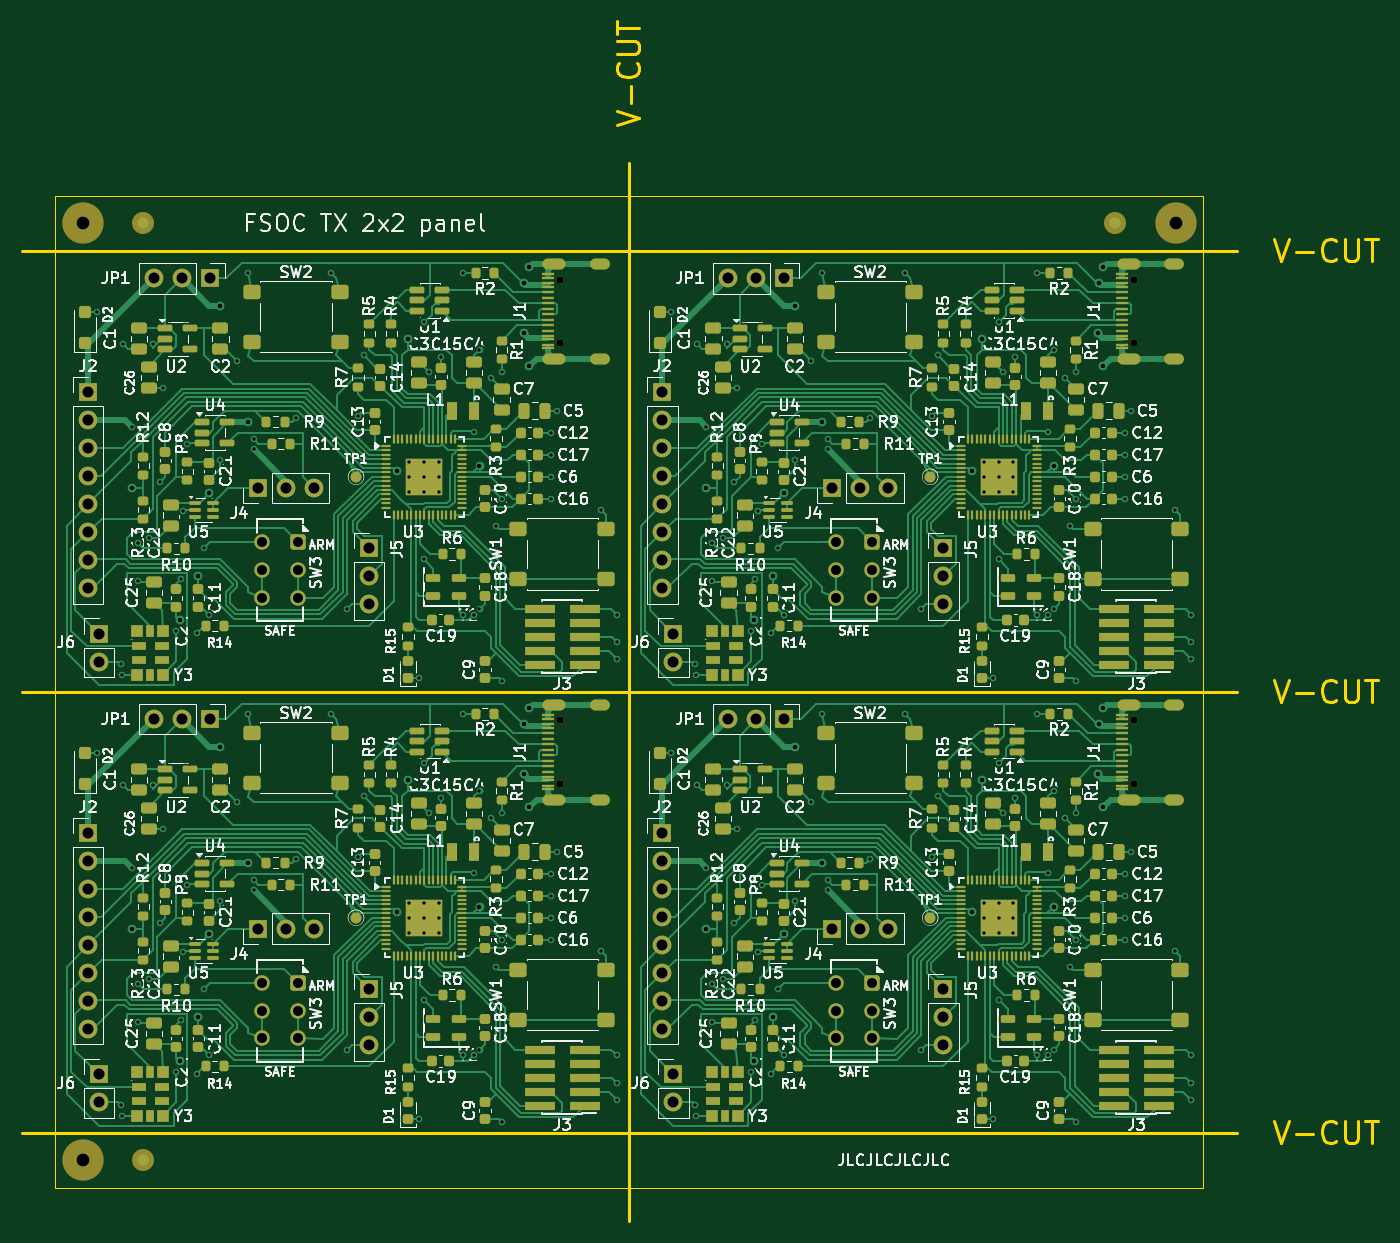
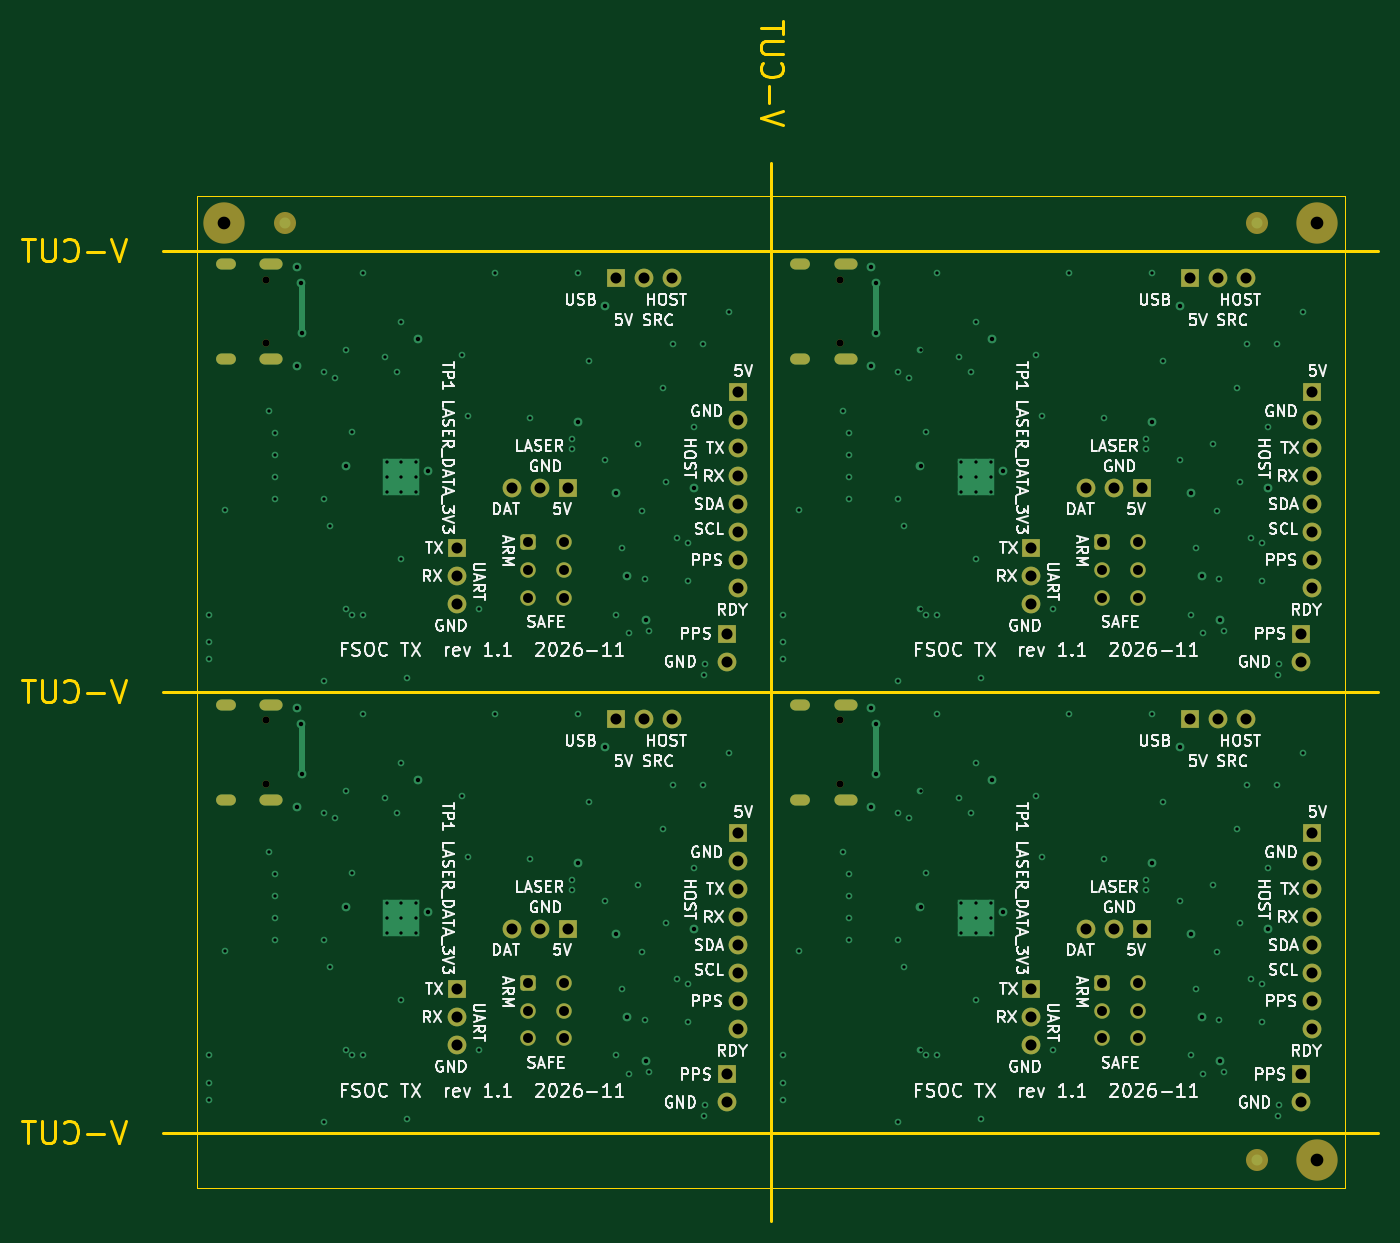
Circuit board: 11 layer files. Board 123.0 x 108.8 mm.
- bottom_copper: fsoc-tx-panel-B_Cu.gbl (19355 bytes)
- bottom_mask: fsoc-tx-panel-B_Mask.gbs (5541 bytes)
- paste: fsoc-tx-panel-B_Paste.gbp (458 bytes)
- bottom_silk: fsoc-tx-panel-B_Silkscreen.gbo (203549 bytes)
- outline: fsoc-tx-panel-Edge_Cuts.gm1 (6785 bytes)
- top_copper: fsoc-tx-panel-F_Cu.gtl (205753 bytes)
- top_mask: fsoc-tx-panel-F_Mask.gts (34666 bytes)
- paste: fsoc-tx-panel-F_Paste.gtp (30347 bytes)
- top_silk: fsoc-tx-panel-F_Silkscreen.gto (418996 bytes)
- drill: fsoc-tx-panel-NPTH.drl (564 bytes)
- drill: fsoc-tx-panel-PTH.drl (7230 bytes)

=== bottom_copper: fsoc-tx-panel-B_Cu.gbl (19355 bytes, source omitted) ===
=== bottom_mask: fsoc-tx-panel-B_Mask.gbs ===
%TF.GenerationSoftware,KiCad,Pcbnew,10.0.5*%
%TF.CreationDate,2026-11-14T16:03:19+02:00*%
%TF.ProjectId,fsoc-tx-panel,66736f63-2d74-4782-9d70-616e656c2e6b,rev?*%
%TF.SameCoordinates,Original*%
%TF.FileFunction,Soldermask,Bot*%
%TF.FilePolarity,Negative*%
%FSLAX46Y46*%
G04 Gerber Fmt 4.6, Leading zero omitted, Abs format (unit mm)*
G04 Created by KiCad (PCBNEW 10.0.5) date 2026-11-14 16:03:19*
%MOMM*%
%LPD*%
G01*
G04 APERTURE LIST*
G04 Aperture macros list*
%AMRoundRect*
0 Rectangle with rounded corners*
0 $1 Rounding radius*
0 $2 $3 $4 $5 $6 $7 $8 $9 X,Y pos of 4 corners*
0 Add a 4 corners polygon primitive as box body*
4,1,4,$2,$3,$4,$5,$6,$7,$8,$9,$2,$3,0*
0 Add four circle primitives for the rounded corners*
1,1,$1+$1,$2,$3*
1,1,$1+$1,$4,$5*
1,1,$1+$1,$6,$7*
1,1,$1+$1,$8,$9*
0 Add four rect primitives between the rounded corners*
20,1,$1+$1,$2,$3,$4,$5,0*
20,1,$1+$1,$4,$5,$6,$7,0*
20,1,$1+$1,$6,$7,$8,$9,0*
20,1,$1+$1,$8,$9,$2,$3,0*%
G04 Aperture macros list end*
%ADD10R,1.700000X1.700000*%
%ADD11C,1.700000*%
%ADD12C,0.650000*%
%ADD13O,2.100000X1.000000*%
%ADD14O,1.800000X1.000000*%
%ADD15C,3.752000*%
%ADD16C,1.400000*%
%ADD17RoundRect,0.250000X-0.450000X0.450000X-0.450000X-0.450000X0.450000X-0.450000X0.450000X0.450000X0*%
%ADD18C,2.000000*%
G04 APERTURE END LIST*
D10*
%TO.C,J2*%
X99412500Y-37840000D03*
D11*
X99412500Y-40380000D03*
X99412500Y-42920000D03*
X99412500Y-45460000D03*
X99412500Y-48000000D03*
X99412500Y-50540000D03*
X99412500Y-53080000D03*
X99412500Y-55620000D03*
%TD*%
D12*
%TO.C,J1*%
X142217500Y-33390000D03*
X142217500Y-27610000D03*
D13*
X141707500Y-34820000D03*
D14*
X145857500Y-34820000D03*
D13*
X141707500Y-26180000D03*
D14*
X145857500Y-26180000D03*
%TD*%
D10*
%TO.C,J4*%
X166920000Y-86500000D03*
D11*
X169460000Y-86500000D03*
X172000000Y-86500000D03*
%TD*%
D10*
%TO.C,JP1*%
X110452500Y-27500000D03*
D11*
X107912500Y-27500000D03*
X105372500Y-27500000D03*
%TD*%
D10*
%TO.C,J5*%
X177000000Y-92000000D03*
D11*
X177000000Y-94540000D03*
X177000000Y-97080000D03*
%TD*%
D10*
%TO.C,J6*%
X152500000Y-59725000D03*
D11*
X152500000Y-62265000D03*
%TD*%
D12*
%TO.C,J1*%
X194305000Y-73390000D03*
X194305000Y-67610000D03*
D13*
X193795000Y-74820000D03*
D14*
X197945000Y-74820000D03*
D13*
X193795000Y-66180000D03*
D14*
X197945000Y-66180000D03*
%TD*%
D10*
%TO.C,J6*%
X152500000Y-99725000D03*
D11*
X152500000Y-102265000D03*
%TD*%
D10*
%TO.C,J5*%
X177000000Y-52000000D03*
D11*
X177000000Y-54540000D03*
X177000000Y-57080000D03*
%TD*%
D10*
%TO.C,JP1*%
X162540000Y-67500000D03*
D11*
X160000000Y-67500000D03*
X157460000Y-67500000D03*
%TD*%
D10*
%TO.C,JP1*%
X162540000Y-27500000D03*
D11*
X160000000Y-27500000D03*
X157460000Y-27500000D03*
%TD*%
D10*
%TO.C,J2*%
X99412500Y-77840000D03*
D11*
X99412500Y-80380000D03*
X99412500Y-82920000D03*
X99412500Y-85460000D03*
X99412500Y-88000000D03*
X99412500Y-90540000D03*
X99412500Y-93080000D03*
X99412500Y-95620000D03*
%TD*%
D10*
%TO.C,J4*%
X166920000Y-46500000D03*
D11*
X169460000Y-46500000D03*
X172000000Y-46500000D03*
%TD*%
D10*
%TO.C,J2*%
X151500000Y-77840000D03*
D11*
X151500000Y-80380000D03*
X151500000Y-82920000D03*
X151500000Y-85460000D03*
X151500000Y-88000000D03*
X151500000Y-90540000D03*
X151500000Y-93080000D03*
X151500000Y-95620000D03*
%TD*%
D10*
%TO.C,JP1*%
X110452500Y-67500000D03*
D11*
X107912500Y-67500000D03*
X105372500Y-67500000D03*
%TD*%
D15*
%TO.C,KiKit_TO_2*%
X198087500Y-22500000D03*
%TD*%
D12*
%TO.C,J1*%
X194305000Y-33390000D03*
X194305000Y-27610000D03*
D13*
X193795000Y-34820000D03*
D14*
X197945000Y-34820000D03*
D13*
X193795000Y-26180000D03*
D14*
X197945000Y-26180000D03*
%TD*%
D10*
%TO.C,J4*%
X114832500Y-86500000D03*
D11*
X117372500Y-86500000D03*
X119912500Y-86500000D03*
%TD*%
D16*
%TO.C,SW3*%
X118452500Y-93960000D03*
X118452500Y-96460000D03*
D17*
X118452500Y-91460000D03*
D16*
X115152500Y-93960000D03*
X115152500Y-96460000D03*
X115152500Y-91460000D03*
%TD*%
%TO.C,SW3*%
X170540000Y-93960000D03*
X170540000Y-96460000D03*
D17*
X170540000Y-91460000D03*
D16*
X167240000Y-93960000D03*
X167240000Y-96460000D03*
X167240000Y-91460000D03*
%TD*%
%TO.C,SW3*%
X118452500Y-53960000D03*
X118452500Y-56460000D03*
D17*
X118452500Y-51460000D03*
D16*
X115152500Y-53960000D03*
X115152500Y-56460000D03*
X115152500Y-51460000D03*
%TD*%
D15*
%TO.C,KiKit_TO_3*%
X98912500Y-107500000D03*
%TD*%
D10*
%TO.C,J6*%
X100412500Y-99725000D03*
D11*
X100412500Y-102265000D03*
%TD*%
D15*
%TO.C,KiKit_TO_1*%
X98912500Y-22500000D03*
%TD*%
D12*
%TO.C,J1*%
X142217500Y-73390000D03*
X142217500Y-67610000D03*
D13*
X141707500Y-74820000D03*
D14*
X145857500Y-74820000D03*
D13*
X141707500Y-66180000D03*
D14*
X145857500Y-66180000D03*
%TD*%
D10*
%TO.C,J5*%
X124912500Y-92000000D03*
D11*
X124912500Y-94540000D03*
X124912500Y-97080000D03*
%TD*%
D10*
%TO.C,J4*%
X114832500Y-46500000D03*
D11*
X117372500Y-46500000D03*
X119912500Y-46500000D03*
%TD*%
D10*
%TO.C,J2*%
X151500000Y-37840000D03*
D11*
X151500000Y-40380000D03*
X151500000Y-42920000D03*
X151500000Y-45460000D03*
X151500000Y-48000000D03*
X151500000Y-50540000D03*
X151500000Y-53080000D03*
X151500000Y-55620000D03*
%TD*%
D10*
%TO.C,J5*%
X124912500Y-52000000D03*
D11*
X124912500Y-54540000D03*
X124912500Y-57080000D03*
%TD*%
D10*
%TO.C,J6*%
X100412500Y-59725000D03*
D11*
X100412500Y-62265000D03*
%TD*%
D16*
%TO.C,SW3*%
X170540000Y-53960000D03*
X170540000Y-56460000D03*
D17*
X170540000Y-51460000D03*
D16*
X167240000Y-53960000D03*
X167240000Y-56460000D03*
X167240000Y-51460000D03*
%TD*%
D18*
%TO.C,KiKit_FID_B_2*%
X192587500Y-22500000D03*
%TD*%
%TO.C,KiKit_FID_B_3*%
X104412500Y-107500000D03*
%TD*%
%TO.C,KiKit_FID_B_1*%
X104412500Y-22500000D03*
%TD*%
M02*

=== paste: fsoc-tx-panel-B_Paste.gbp ===
%TF.GenerationSoftware,KiCad,Pcbnew,10.0.5*%
%TF.CreationDate,2026-11-14T16:03:19+02:00*%
%TF.ProjectId,fsoc-tx-panel,66736f63-2d74-4782-9d70-616e656c2e6b,rev?*%
%TF.SameCoordinates,Original*%
%TF.FileFunction,Paste,Bot*%
%TF.FilePolarity,Positive*%
%FSLAX46Y46*%
G04 Gerber Fmt 4.6, Leading zero omitted, Abs format (unit mm)*
G04 Created by KiCad (PCBNEW 10.0.5) date 2026-11-14 16:03:19*
%MOMM*%
%LPD*%
G01*
G04 APERTURE LIST*
G04 APERTURE END LIST*
M02*

=== bottom_silk: fsoc-tx-panel-B_Silkscreen.gbo (203549 bytes, source omitted) ===
=== outline: fsoc-tx-panel-Edge_Cuts.gm1 ===
%TF.GenerationSoftware,KiCad,Pcbnew,10.0.5*%
%TF.CreationDate,2026-11-14T16:03:19+02:00*%
%TF.ProjectId,fsoc-tx-panel,66736f63-2d74-4782-9d70-616e656c2e6b,rev?*%
%TF.SameCoordinates,Original*%
%TF.FileFunction,Profile,NP*%
%FSLAX46Y46*%
G04 Gerber Fmt 4.6, Leading zero omitted, Abs format (unit mm)*
G04 Created by KiCad (PCBNEW 10.0.5) date 2026-11-14 16:03:19*
%MOMM*%
%LPD*%
G01*
G04 APERTURE LIST*
%TA.AperFunction,Profile*%
%ADD10C,0.300000*%
%TD*%
%TA.AperFunction,Profile*%
%ADD11C,0.100000*%
%TD*%
%ADD12C,0.300000*%
G04 APERTURE END LIST*
D10*
X93412500Y-25000000D02*
X203587500Y-25000000D01*
X93412500Y-65000000D02*
X203587500Y-65000000D01*
X93412500Y-105000000D02*
X203587500Y-105000000D01*
D11*
X96412500Y-20000000D02*
X96412500Y-110000000D01*
X96412500Y-110000000D02*
X200587500Y-110000000D01*
D10*
X148496250Y-17000000D02*
X148496250Y-113000000D01*
D11*
X200587500Y-20000000D02*
X96412500Y-20000000D01*
X200587500Y-110000000D02*
X200587500Y-20000000D01*
D12*
X206975344Y-23909638D02*
X207642010Y-25909638D01*
X207642010Y-25909638D02*
X208308677Y-23909638D01*
X208975344Y-25147733D02*
X210499154Y-25147733D01*
X212594391Y-25719161D02*
X212499153Y-25814400D01*
X212499153Y-25814400D02*
X212213439Y-25909638D01*
X212213439Y-25909638D02*
X212022963Y-25909638D01*
X212022963Y-25909638D02*
X211737248Y-25814400D01*
X211737248Y-25814400D02*
X211546772Y-25623923D01*
X211546772Y-25623923D02*
X211451534Y-25433447D01*
X211451534Y-25433447D02*
X211356296Y-25052495D01*
X211356296Y-25052495D02*
X211356296Y-24766780D01*
X211356296Y-24766780D02*
X211451534Y-24385828D01*
X211451534Y-24385828D02*
X211546772Y-24195352D01*
X211546772Y-24195352D02*
X211737248Y-24004876D01*
X211737248Y-24004876D02*
X212022963Y-23909638D01*
X212022963Y-23909638D02*
X212213439Y-23909638D01*
X212213439Y-23909638D02*
X212499153Y-24004876D01*
X212499153Y-24004876D02*
X212594391Y-24100114D01*
X213451534Y-23909638D02*
X213451534Y-25528685D01*
X213451534Y-25528685D02*
X213546772Y-25719161D01*
X213546772Y-25719161D02*
X213642010Y-25814400D01*
X213642010Y-25814400D02*
X213832486Y-25909638D01*
X213832486Y-25909638D02*
X214213439Y-25909638D01*
X214213439Y-25909638D02*
X214403915Y-25814400D01*
X214403915Y-25814400D02*
X214499153Y-25719161D01*
X214499153Y-25719161D02*
X214594391Y-25528685D01*
X214594391Y-25528685D02*
X214594391Y-23909638D01*
X215261058Y-23909638D02*
X216403915Y-23909638D01*
X215832486Y-25909638D02*
X215832486Y-23909638D01*
X206975344Y-63909638D02*
X207642010Y-65909638D01*
X207642010Y-65909638D02*
X208308677Y-63909638D01*
X208975344Y-65147733D02*
X210499154Y-65147733D01*
X212594391Y-65719161D02*
X212499153Y-65814400D01*
X212499153Y-65814400D02*
X212213439Y-65909638D01*
X212213439Y-65909638D02*
X212022963Y-65909638D01*
X212022963Y-65909638D02*
X211737248Y-65814400D01*
X211737248Y-65814400D02*
X211546772Y-65623923D01*
X211546772Y-65623923D02*
X211451534Y-65433447D01*
X211451534Y-65433447D02*
X211356296Y-65052495D01*
X211356296Y-65052495D02*
X211356296Y-64766780D01*
X211356296Y-64766780D02*
X211451534Y-64385828D01*
X211451534Y-64385828D02*
X211546772Y-64195352D01*
X211546772Y-64195352D02*
X211737248Y-64004876D01*
X211737248Y-64004876D02*
X212022963Y-63909638D01*
X212022963Y-63909638D02*
X212213439Y-63909638D01*
X212213439Y-63909638D02*
X212499153Y-64004876D01*
X212499153Y-64004876D02*
X212594391Y-64100114D01*
X213451534Y-63909638D02*
X213451534Y-65528685D01*
X213451534Y-65528685D02*
X213546772Y-65719161D01*
X213546772Y-65719161D02*
X213642010Y-65814400D01*
X213642010Y-65814400D02*
X213832486Y-65909638D01*
X213832486Y-65909638D02*
X214213439Y-65909638D01*
X214213439Y-65909638D02*
X214403915Y-65814400D01*
X214403915Y-65814400D02*
X214499153Y-65719161D01*
X214499153Y-65719161D02*
X214594391Y-65528685D01*
X214594391Y-65528685D02*
X214594391Y-63909638D01*
X215261058Y-63909638D02*
X216403915Y-63909638D01*
X215832486Y-65909638D02*
X215832486Y-63909638D01*
X206975344Y-103909638D02*
X207642010Y-105909638D01*
X207642010Y-105909638D02*
X208308677Y-103909638D01*
X208975344Y-105147733D02*
X210499154Y-105147733D01*
X212594391Y-105719161D02*
X212499153Y-105814400D01*
X212499153Y-105814400D02*
X212213439Y-105909638D01*
X212213439Y-105909638D02*
X212022963Y-105909638D01*
X212022963Y-105909638D02*
X211737248Y-105814400D01*
X211737248Y-105814400D02*
X211546772Y-105623923D01*
X211546772Y-105623923D02*
X211451534Y-105433447D01*
X211451534Y-105433447D02*
X211356296Y-105052495D01*
X211356296Y-105052495D02*
X211356296Y-104766780D01*
X211356296Y-104766780D02*
X211451534Y-104385828D01*
X211451534Y-104385828D02*
X211546772Y-104195352D01*
X211546772Y-104195352D02*
X211737248Y-104004876D01*
X211737248Y-104004876D02*
X212022963Y-103909638D01*
X212022963Y-103909638D02*
X212213439Y-103909638D01*
X212213439Y-103909638D02*
X212499153Y-104004876D01*
X212499153Y-104004876D02*
X212594391Y-104100114D01*
X213451534Y-103909638D02*
X213451534Y-105528685D01*
X213451534Y-105528685D02*
X213546772Y-105719161D01*
X213546772Y-105719161D02*
X213642010Y-105814400D01*
X213642010Y-105814400D02*
X213832486Y-105909638D01*
X213832486Y-105909638D02*
X214213439Y-105909638D01*
X214213439Y-105909638D02*
X214403915Y-105814400D01*
X214403915Y-105814400D02*
X214499153Y-105719161D01*
X214499153Y-105719161D02*
X214594391Y-105528685D01*
X214594391Y-105528685D02*
X214594391Y-103909638D01*
X215261058Y-103909638D02*
X216403915Y-103909638D01*
X215832486Y-105909638D02*
X215832486Y-103909638D01*
X147405888Y-13612155D02*
X149405888Y-12945489D01*
X149405888Y-12945489D02*
X147405888Y-12278822D01*
X148643983Y-11612155D02*
X148643983Y-10088346D01*
X149215411Y-7993108D02*
X149310650Y-8088346D01*
X149310650Y-8088346D02*
X149405888Y-8374060D01*
X149405888Y-8374060D02*
X149405888Y-8564536D01*
X149405888Y-8564536D02*
X149310650Y-8850251D01*
X149310650Y-8850251D02*
X149120173Y-9040727D01*
X149120173Y-9040727D02*
X148929697Y-9135965D01*
X148929697Y-9135965D02*
X148548745Y-9231203D01*
X148548745Y-9231203D02*
X148263030Y-9231203D01*
X148263030Y-9231203D02*
X147882078Y-9135965D01*
X147882078Y-9135965D02*
X147691602Y-9040727D01*
X147691602Y-9040727D02*
X147501126Y-8850251D01*
X147501126Y-8850251D02*
X147405888Y-8564536D01*
X147405888Y-8564536D02*
X147405888Y-8374060D01*
X147405888Y-8374060D02*
X147501126Y-8088346D01*
X147501126Y-8088346D02*
X147596364Y-7993108D01*
X147405888Y-7135965D02*
X149024935Y-7135965D01*
X149024935Y-7135965D02*
X149215411Y-7040727D01*
X149215411Y-7040727D02*
X149310650Y-6945489D01*
X149310650Y-6945489D02*
X149405888Y-6755013D01*
X149405888Y-6755013D02*
X149405888Y-6374060D01*
X149405888Y-6374060D02*
X149310650Y-6183584D01*
X149310650Y-6183584D02*
X149215411Y-6088346D01*
X149215411Y-6088346D02*
X149024935Y-5993108D01*
X149024935Y-5993108D02*
X147405888Y-5993108D01*
X147405888Y-5326441D02*
X147405888Y-4183584D01*
X149405888Y-4755013D02*
X147405888Y-4755013D01*
M02*

=== top_copper: fsoc-tx-panel-F_Cu.gtl (205753 bytes, source omitted) ===
=== top_mask: fsoc-tx-panel-F_Mask.gts (34666 bytes, source omitted) ===
=== paste: fsoc-tx-panel-F_Paste.gtp (30347 bytes, source omitted) ===
=== top_silk: fsoc-tx-panel-F_Silkscreen.gto (418996 bytes, source omitted) ===
=== drill: fsoc-tx-panel-NPTH.drl ===
M48
; DRILL file KiCad 10.0.5 date 2026-11-14T16:03:20
; FORMAT={-:-/ absolute / metric / decimal}
; #@! TF.CreationDate,2026-11-14T16:03:20+02:00
; #@! TF.GenerationSoftware,Kicad,Pcbnew,10.0.5
; #@! TF.FileFunction,NonPlated,1,4,NPTH
FMAT,2
METRIC
; #@! TA.AperFunction,NonPlated,NPTH,ComponentDrill
T1C0.650
; #@! TA.AperFunction,NonPlated,NPTH,ComponentDrill
T2C1.152
%
G90
G05
T1
X142.218Y-27.61
X142.218Y-33.39
X142.218Y-67.61
X142.218Y-73.39
X194.305Y-27.61
X194.305Y-33.39
X194.305Y-67.61
X194.305Y-73.39
T2
X98.912Y-22.5
X98.912Y-107.5
X198.087Y-22.5
M30

=== drill: fsoc-tx-panel-PTH.drl (7230 bytes, source omitted) ===
